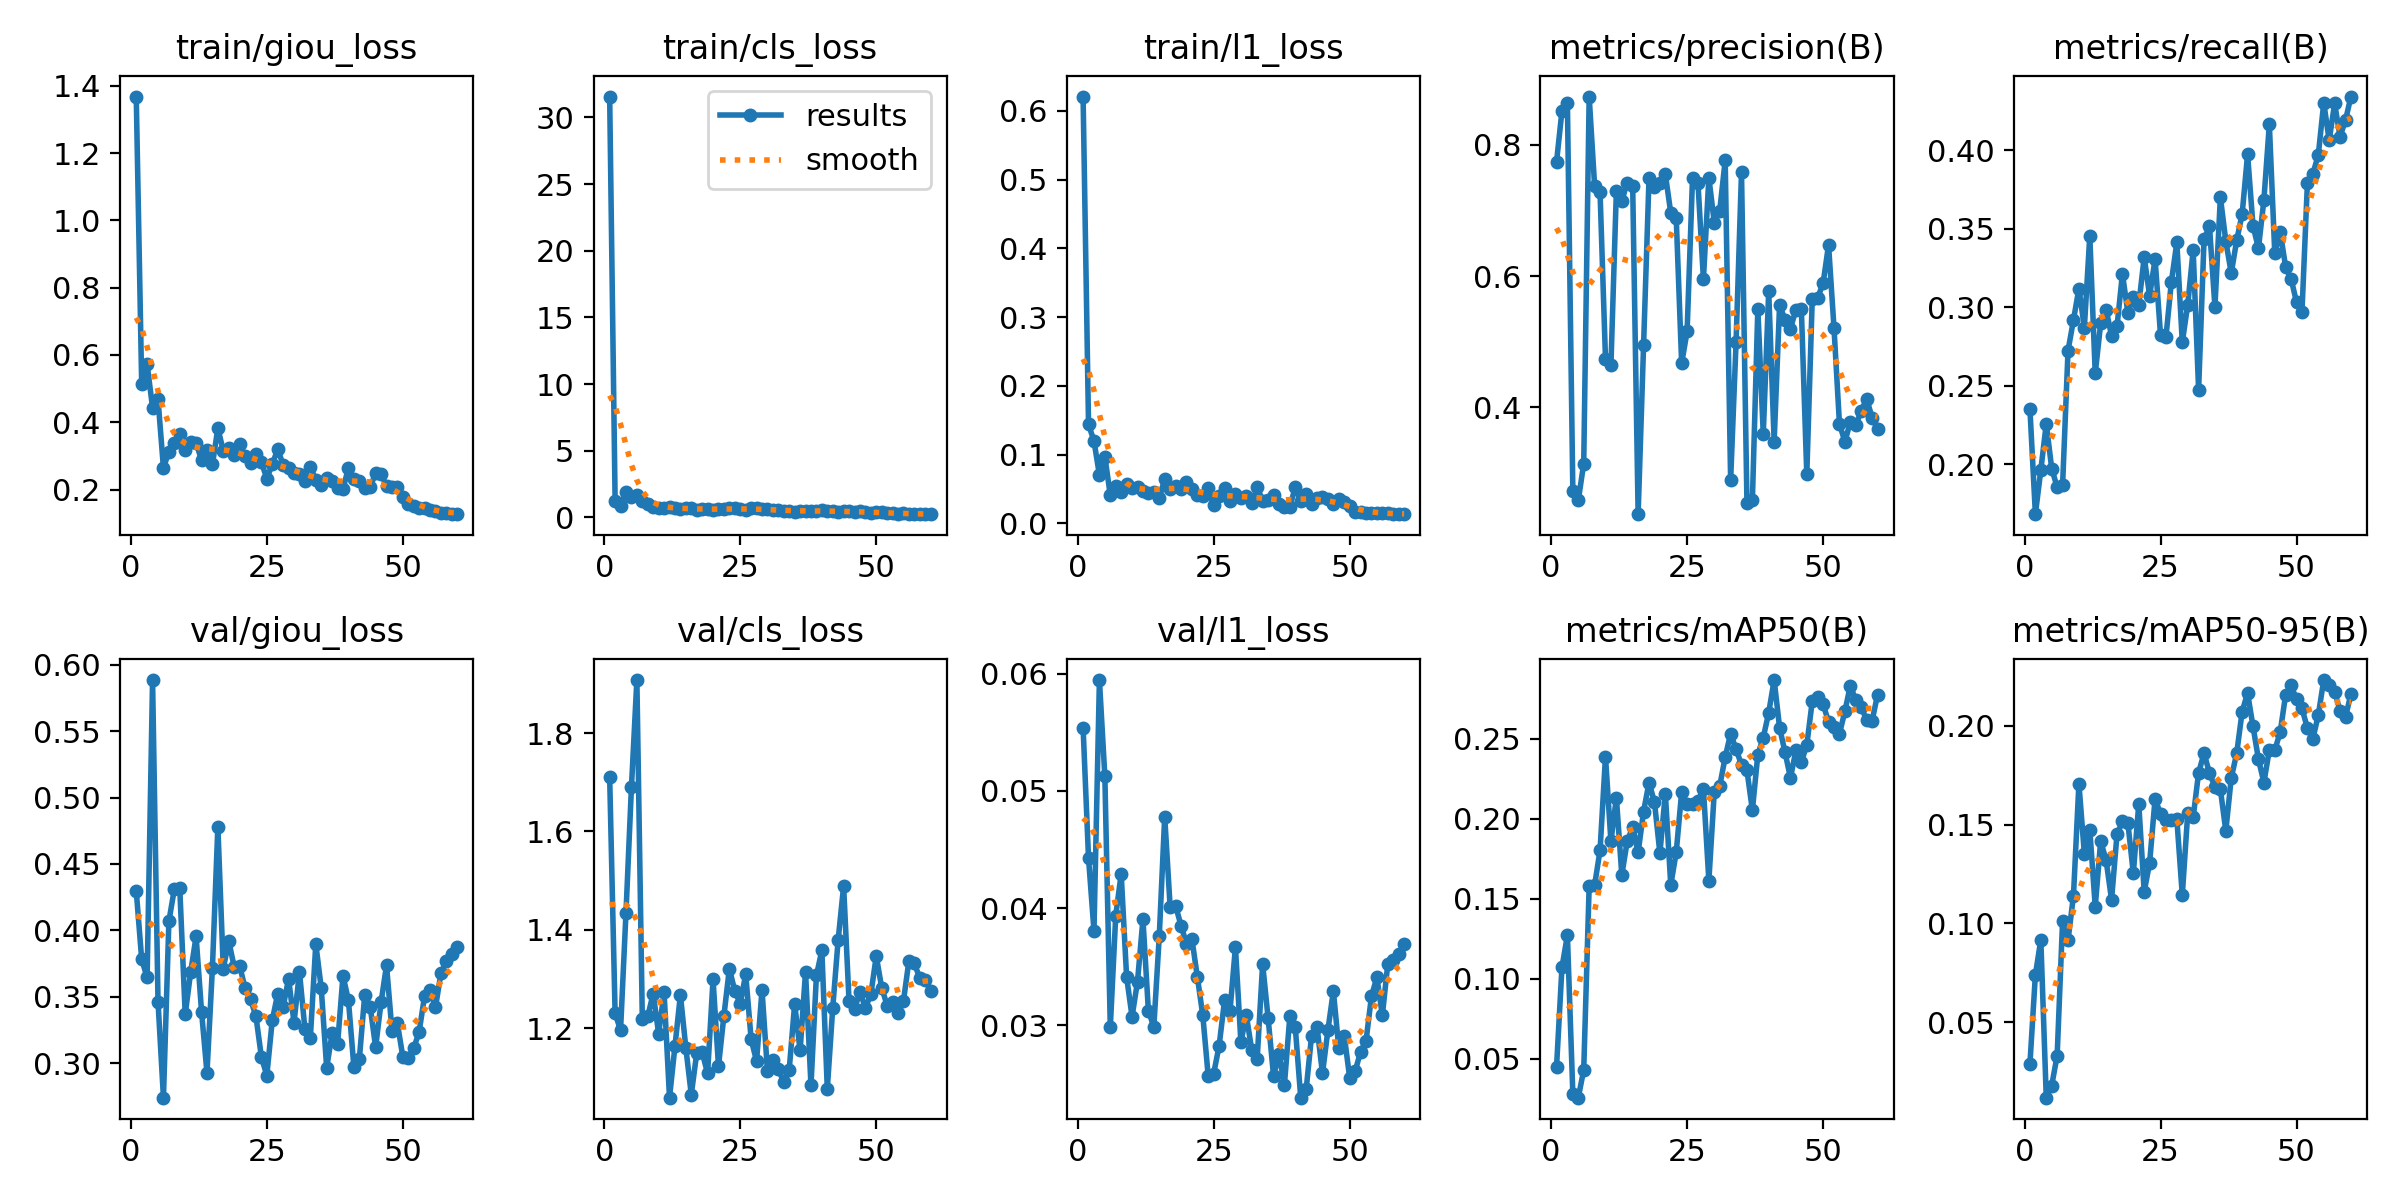

Source data for this figure (header and first rows):
epoch, time, train/giou_loss, train/cls_loss, train/l1_loss, metrics/precision(B), metrics/recall(B), metrics/mAP50(B), metrics/mAP50-95(B), val/giou_loss, val/cls_loss, val/l1_loss, lr/pg0, lr/pg1, lr/pg2
1, 218.7, 1.368, 31.56, 0.6209, 0.7739, 0.235, 0.04458, 0.02914, 0.4299, 1.711, 0.0554, 0.0004153, 0.0004153, 0.0004153
2, 435.2, 0.5143, 1.24, 0.144, 0.8519, 0.1681, 0.107, 0.074, 0.3783, 1.23, 0.04425, 0.0008182, 0.0008182, 0.0008182
3, 648.5, 0.572, 0.8729, 0.1201, 0.8638, 0.1963, 0.1271, 0.09177, 0.3646, 1.196, 0.03807, 0.001207, 0.001207, 0.001207
4, 861.7, 0.4429, 1.878, 0.07042, 0.272, 0.2257, 0.02794, 0.01192, 0.5884, 1.435, 0.05945, 0.001188, 0.001188, 0.001188
5, 1074, 0.4685, 1.549, 0.09731, 0.2581, 0.1972, 0.02556, 0.01806, 0.3465, 1.69, 0.05124, 0.001167, 0.001167, 0.001167
6, 1286, 0.2638, 1.714, 0.0409, 0.3144, 0.1854, 0.04295, 0.03315, 0.2742, 1.908, 0.02985, 0.001147, 0.001147, 0.001147
7, 1498, 0.3129, 1.202, 0.05512, 0.8738, 0.1866, 0.1577, 0.1013, 0.4069, 1.218, 0.03936, 0.001126, 0.001126, 0.001126
8, 1711, 0.3392, 0.9867, 0.04601, 0.7381, 0.2723, 0.1584, 0.0915, 0.431, 1.224, 0.04293, 0.001106, 0.001106, 0.001106
9, 1921, 0.3663, 0.7679, 0.05681, 0.7282, 0.2918, 0.1803, 0.1141, 0.4316, 1.271, 0.03412, 0.001085, 0.001085, 0.001085
10, 2132, 0.3171, 0.6727, 0.05092, 0.4743, 0.3119, 0.2388, 0.1707, 0.3369, 1.189, 0.03075, 0.001064, 0.001064, 0.001064
11, 2343, 0.341, 0.6785, 0.05295, 0.4642, 0.2869, 0.1858, 0.1353, 0.3685, 1.273, 0.03374, 0.001044, 0.001044, 0.001044
12, 2554, 0.3389, 0.7499, 0.04793, 0.7297, 0.3453, 0.2132, 0.1474, 0.3955, 1.059, 0.03905, 0.001023, 0.001023, 0.001023
13, 2764, 0.2873, 0.6734, 0.04413, 0.7151, 0.2578, 0.1648, 0.1085, 0.339, 1.164, 0.03126, 0.001002, 0.001002, 0.001002
14, 2975, 0.3165, 0.6494, 0.04585, 0.7424, 0.2896, 0.186, 0.1416, 0.2929, 1.268, 0.02988, 0.0009819, 0.0009819, 0.0009819
15, 3186, 0.2744, 0.6874, 0.03677, 0.7372, 0.2984, 0.1947, 0.132, 0.3718, 1.16, 0.0376, 0.0009612, 0.0009612, 0.0009612
16, 3396, 0.3822, 0.7105, 0.06446, 0.2372, 0.2817, 0.1789, 0.112, 0.4781, 1.065, 0.04781, 0.0009406, 0.0009406, 0.0009406
17, 3606, 0.3148, 0.5757, 0.05069, 0.4948, 0.2877, 0.2045, 0.1451, 0.3711, 1.149, 0.04009, 0.00092, 0.00092, 0.00092
18, 3816, 0.3243, 0.6015, 0.05501, 0.7492, 0.3213, 0.2226, 0.1516, 0.3921, 1.151, 0.04021, 0.0008994, 0.0008994, 0.0008994
19, 4027, 0.3017, 0.6435, 0.05046, 0.7367, 0.2963, 0.2104, 0.1508, 0.3726, 1.108, 0.03851, 0.0008787, 0.0008787, 0.0008787
20, 4236, 0.3353, 0.561, 0.06008, 0.7416, 0.3064, 0.1785, 0.1253, 0.3734, 1.299, 0.03698, 0.0008581, 0.0008581, 0.0008581
21, 4448, 0.2989, 0.6274, 0.05001, 0.7554, 0.3014, 0.2157, 0.1605, 0.3567, 1.123, 0.03737, 0.0008375, 0.0008375, 0.0008375
22, 4660, 0.2788, 0.6096, 0.04154, 0.6963, 0.3318, 0.1586, 0.116, 0.3484, 1.226, 0.03414, 0.0008169, 0.0008169, 0.0008169
23, 4874, 0.3053, 0.6962, 0.04011, 0.6889, 0.3072, 0.179, 0.1307, 0.3354, 1.321, 0.03086, 0.0007962, 0.0007962, 0.0007962
24, 5102, 0.2817, 0.6792, 0.05118, 0.4671, 0.3307, 0.2166, 0.1631, 0.3048, 1.276, 0.02565, 0.0007756, 0.0007756, 0.0007756
25, 5332, 0.2323, 0.612, 0.02639, 0.5157, 0.2823, 0.2094, 0.1554, 0.2908, 1.25, 0.02589, 0.000755, 0.000755, 0.000755
26, 5562, 0.2753, 0.5511, 0.03996, 0.7504, 0.2811, 0.2091, 0.1525, 0.3324, 1.31, 0.02826, 0.0007344, 0.0007344, 0.0007344
27, 5791, 0.3192, 0.7154, 0.05215, 0.7419, 0.3163, 0.2112, 0.1522, 0.3523, 1.178, 0.03213, 0.0007137, 0.0007137, 0.0007137
28, 6022, 0.2737, 0.6737, 0.03305, 0.5953, 0.3412, 0.2187, 0.1527, 0.3425, 1.133, 0.03124, 0.0006931, 0.0006931, 0.0006931
29, 6252, 0.2639, 0.6168, 0.04339, 0.75, 0.2776, 0.1613, 0.1144, 0.3637, 1.278, 0.03668, 0.0006725, 0.0006725, 0.0006725
30, 6482, 0.2481, 0.6031, 0.03767, 0.6815, 0.3015, 0.2169, 0.1557, 0.3306, 1.112, 0.0286, 0.0006519, 0.0006519, 0.0006519
31, 6713, 0.2475, 0.5948, 0.0393, 0.7, 0.3362, 0.2205, 0.1537, 0.3688, 1.135, 0.03086, 0.0006312, 0.0006312, 0.0006312
32, 6947, 0.2244, 0.5742, 0.02944, 0.7765, 0.2473, 0.2385, 0.1762, 0.3257, 1.117, 0.0279, 0.0006106, 0.0006106, 0.0006106
33, 7182, 0.2672, 0.4831, 0.05243, 0.289, 0.3432, 0.2532, 0.1861, 0.3192, 1.09, 0.02718, 0.00059, 0.00059, 0.00059
34, 7416, 0.2291, 0.4697, 0.03315, 0.499, 0.3515, 0.2434, 0.176, 0.3898, 1.116, 0.03524, 0.0005694, 0.0005694, 0.0005694
35, 7648, 0.2134, 0.4442, 0.03362, 0.7587, 0.3001, 0.2337, 0.1692, 0.3567, 1.249, 0.03065, 0.0005487, 0.0005487, 0.0005487
36, 7880, 0.235, 0.4825, 0.04187, 0.2542, 0.37, 0.2303, 0.1679, 0.2966, 1.155, 0.02571, 0.0005281, 0.0005281, 0.0005281
37, 8112, 0.2246, 0.5061, 0.02858, 0.2584, 0.3421, 0.2053, 0.1468, 0.3225, 1.315, 0.02755, 0.0005075, 0.0005075, 0.0005075
38, 8344, 0.2043, 0.5197, 0.0243, 0.5503, 0.3216, 0.2401, 0.1736, 0.3142, 1.084, 0.02493, 0.0004869, 0.0004869, 0.0004869
39, 8576, 0.2011, 0.4657, 0.02434, 0.3594, 0.3426, 0.2507, 0.186, 0.3659, 1.307, 0.03078, 0.0004662, 0.0004662, 0.0004662
40, 8806, 0.2646, 0.5237, 0.0527, 0.577, 0.3592, 0.2663, 0.2071, 0.3474, 1.358, 0.02983, 0.0004456, 0.0004456, 0.0004456
41, 9037, 0.2314, 0.4772, 0.03253, 0.3479, 0.3973, 0.2867, 0.2165, 0.2974, 1.077, 0.02384, 0.000425, 0.000425, 0.000425
42, 9272, 0.2257, 0.4685, 0.0431, 0.5563, 0.3518, 0.2569, 0.1996, 0.303, 1.241, 0.02455, 0.0004044, 0.0004044, 0.0004044
43, 9501, 0.2049, 0.423, 0.02846, 0.5332, 0.3375, 0.2415, 0.1831, 0.3518, 1.38, 0.02914, 0.0003837, 0.0003837, 0.0003837
44, 9731, 0.208, 0.4665, 0.03724, 0.5201, 0.3683, 0.2255, 0.1712, 0.3425, 1.489, 0.02984, 0.0003631, 0.0003631, 0.0003631
45, 9963, 0.2482, 0.4678, 0.03847, 0.5492, 0.4164, 0.2428, 0.1878, 0.3122, 1.255, 0.02591, 0.0003425, 0.0003425, 0.0003425
46, 10196, 0.2462, 0.4335, 0.03594, 0.5497, 0.3342, 0.2355, 0.1876, 0.346, 1.238, 0.02961, 0.0003219, 0.0003219, 0.0003219
47, 10428, 0.2105, 0.4538, 0.02798, 0.2978, 0.3479, 0.246, 0.1968, 0.3738, 1.274, 0.03294, 0.0003012, 0.0003012, 0.0003012
48, 10659, 0.2088, 0.3792, 0.03565, 0.5648, 0.3255, 0.2734, 0.2157, 0.3246, 1.241, 0.02805, 0.0002806, 0.0002806, 0.0002806
49, 10890, 0.2071, 0.369, 0.03077, 0.5669, 0.318, 0.2763, 0.2203, 0.3301, 1.269, 0.02914, 0.00026, 0.00026, 0.00026
50, 11124, 0.1769, 0.4003, 0.02548, 0.5894, 0.3031, 0.2716, 0.2133, 0.3049, 1.347, 0.02553, 0.0002394, 0.0002394, 0.0002394
51, 11342, 0.1576, 0.3867, 0.01699, 0.6477, 0.2971, 0.2606, 0.2087, 0.3041, 1.282, 0.02609, 0.0002188, 0.0002188, 0.0002188
52, 11561, 0.1501, 0.3455, 0.01635, 0.5212, 0.3792, 0.2575, 0.1988, 0.3112, 1.246, 0.02775, 0.0001981, 0.0001981, 0.0001981
53, 11778, 0.1445, 0.3158, 0.01504, 0.3753, 0.3849, 0.253, 0.1933, 0.3239, 1.254, 0.02866, 0.0001775, 0.0001775, 0.0001775
54, 11993, 0.1436, 0.2968, 0.01548, 0.3476, 0.397, 0.2672, 0.2054, 0.3508, 1.23, 0.03249, 0.0001569, 0.0001569, 0.0001569
55, 12209, 0.1394, 0.3042, 0.01495, 0.3777, 0.4301, 0.2832, 0.2231, 0.3549, 1.256, 0.03411, 0.0001363, 0.0001363, 0.0001363
56, 12427, 0.1355, 0.2773, 0.0151, 0.3733, 0.4063, 0.2741, 0.2204, 0.3422, 1.337, 0.03085, 0.0001156, 0.0001156, 0.0001156
57, 12643, 0.1307, 0.2678, 0.0145, 0.3942, 0.4297, 0.2698, 0.2172, 0.3678, 1.332, 0.03523, 9.5e-05, 9.5e-05, 9.5e-05
58, 12858, 0.1302, 0.2539, 0.01382, 0.4133, 0.4086, 0.2617, 0.2075, 0.3768, 1.302, 0.03561, 7.4375e-05, 7.4375e-05, 7.4375e-05
59, 13075, 0.1281, 0.2467, 0.0135, 0.3845, 0.4191, 0.2611, 0.2044, 0.3826, 1.299, 0.03612, 5.375e-05, 5.375e-05, 5.375e-05
60, 13291, 0.1267, 0.2464, 0.01386, 0.3675, 0.4341, 0.2775, 0.2161, 0.3879, 1.276, 0.03694, 3.3125e-05, 3.3125e-05, 3.3125e-05
